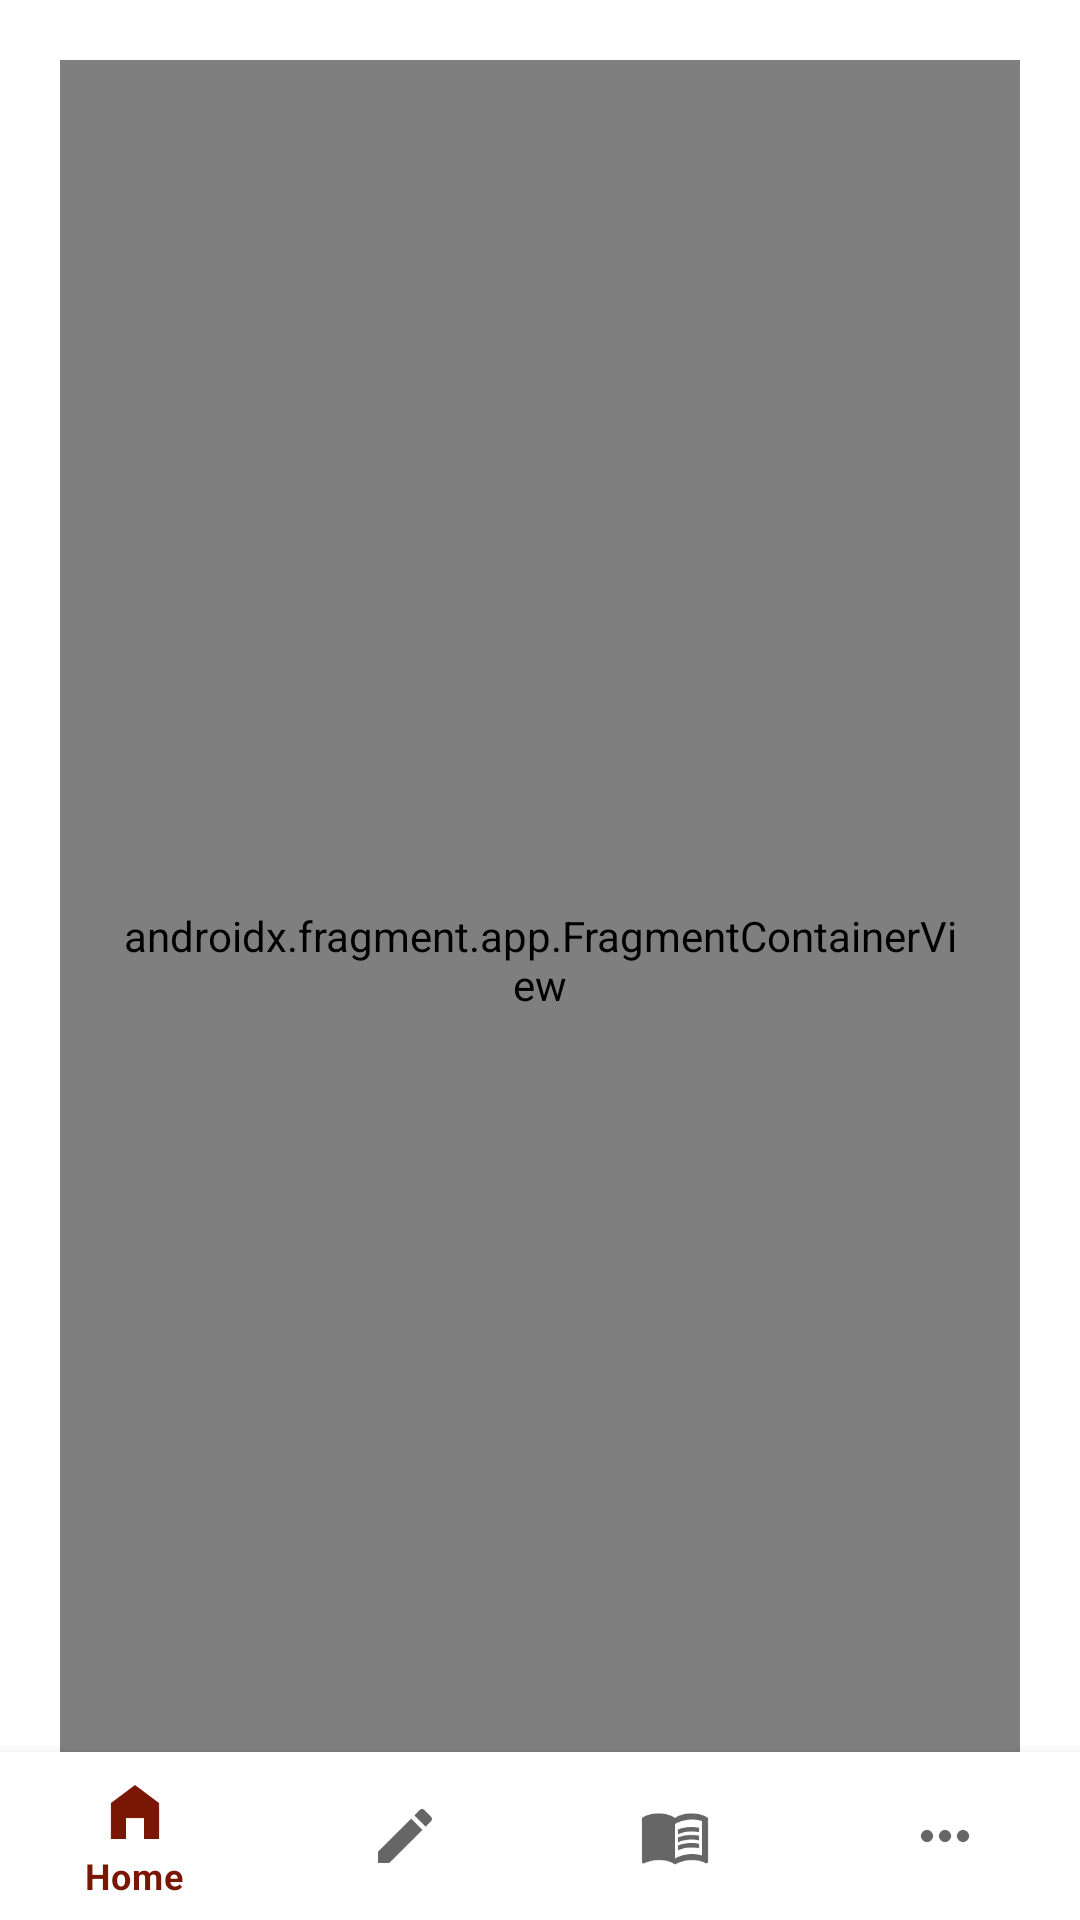

Layout XML and referenced resources for this Android screen:
<!-- AndroidManifest.xml: activity theme Theme.MASA_English_School -->
<!-- res/layout/activity_main.xml -->
<?xml version="1.0" encoding="utf-8"?>
<androidx.drawerlayout.widget.DrawerLayout xmlns:android="http://schemas.android.com/apk/res/android"
    xmlns:app="http://schemas.android.com/apk/res-auto"
    xmlns:tools="http://schemas.android.com/tools"
    android:layout_width="match_parent"
    android:layout_height="match_parent"
    android:id="@+id/main_page_drawer_id"
    android:theme="@style/Theme.MASA_English_School"
    tools:context=".ui.activities.MainActivity">

    <FrameLayout
        android:id="@+id/main_frame_layout"
        android:layout_width="match_parent"
        android:layout_height="wrap_content"

        >

        <androidx.fragment.app.FragmentContainerView
            android:id="@+id/main_fragment_of_main_activity"
            android:name="com.mati_tech.masa_english_learning.ui.fragments.fragments_navigation.MainPageFragment"
            android:layout_width="match_parent"
            android:layout_height="match_parent"
            android:padding="20dp"
            android:layout_margin="20dp"
            android:layout_gravity="top"
            tools:layout="@layout/fragment_main_page_fragment">
        </androidx.fragment.app.FragmentContainerView>
        <com.google.android.material.bottomnavigation.BottomNavigationView
            android:id="@+id/main_bottom_nav_view"
            android:layout_width="match_parent"
            android:layout_height="wrap_content"
            android:layout_gravity="bottom"
            app:menu="@menu/nav_menu_bottom" />
    </FrameLayout>



    <com.google.android.material.navigation.NavigationView
        android:id="@+id/drawer_menu_left_main_page_navigation_view"
        android:layout_width="wrap_content"
        android:layout_height="wrap_content"
        android:layout_gravity="start"
        app:menu="@menu/drawer_menu" />




</androidx.drawerlayout.widget.DrawerLayout>
<!-- res/layout/fragment_main_page_fragment.xml (included above) -->
<?xml version="1.0" encoding="utf-8"?>
<FrameLayout xmlns:android="http://schemas.android.com/apk/res/android"
    xmlns:tools="http://schemas.android.com/tools"
    android:layout_width="match_parent"
    android:layout_height="match_parent"
    android:background="@color/cus6"
    tools:context=".ui.fragments.fragments_navigation.MainPageFragment">


    <TextView
        android:layout_width="match_parent"
        android:layout_height="match_parent"
        android:text="Main fragment page!" />

</FrameLayout>
<!-- resources referenced by this layout -->
<resources>
  <color name="cus6">#DCD9CE</color>
  <style name="Theme.MASA_English_School" parent="Theme.MaterialComponents.DayNight.DarkActionBar">
          Primary brand color.
          <item name="colorPrimary">@color/cus5</item>
          <item name="colorPrimaryVariant">@color/cus5</item>
          <item name="colorOnPrimary">@color/white</item>
          
          <item name="colorSecondary">@color/teal_200</item>
          <item name="colorSecondaryVariant">@color/teal_700</item>
          <item name="colorOnSecondary">@color/black</item>
          
          <item name="android:statusBarColor">@color/cus5</item>
          Customize your theme here.
      </style>
  <color name="cus5">#7A1604</color>
  <color name="white">#FFFFFFFF</color>
  <color name="teal_200">#FF03DAC5</color>
  <color name="teal_700">#FF018786</color>
  <color name="black">#FF000000</color>
</resources>
